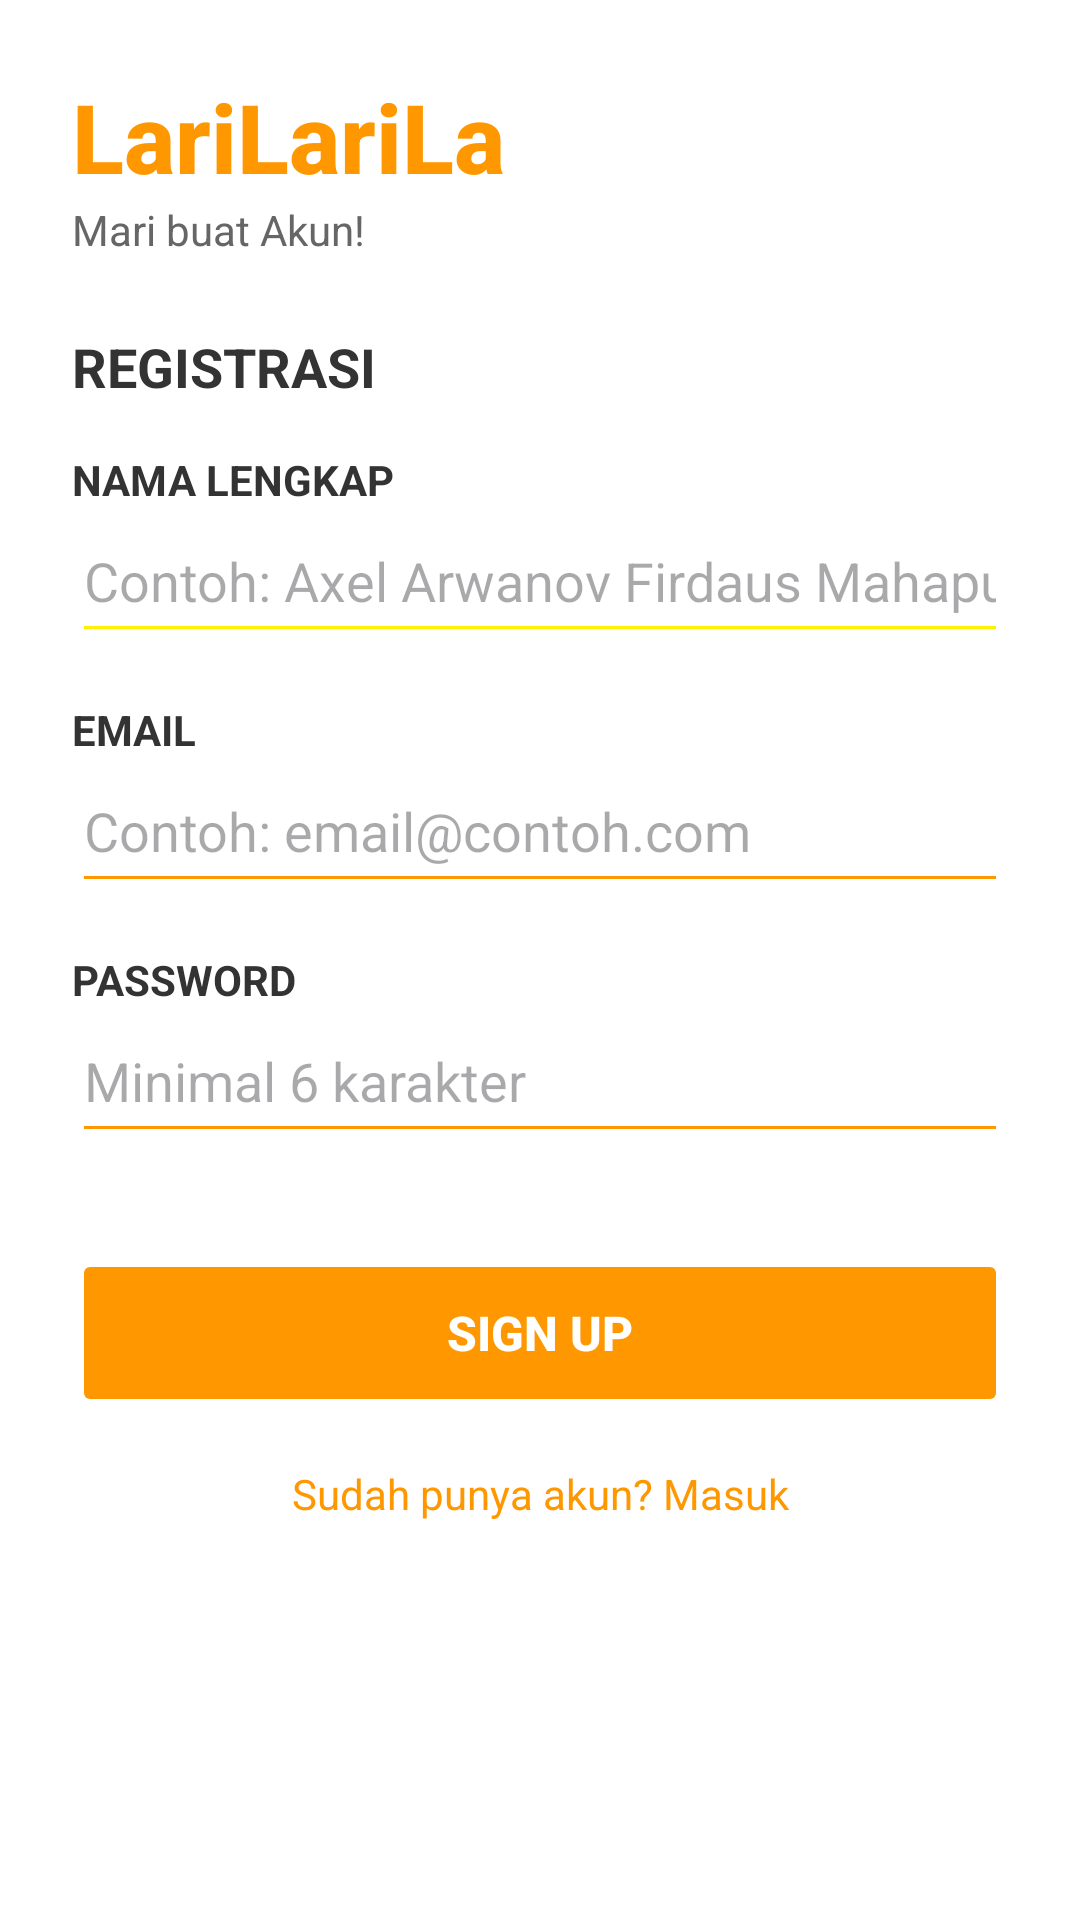

The Android layout XML behind this screen, and the referenced resources:
<!-- AndroidManifest.xml: application theme Theme.LariLari -->
<!-- res/layout/fragment_registrasi.xml -->
<?xml version="1.0" encoding="utf-8"?>
<LinearLayout xmlns:android="http://schemas.android.com/apk/res/android"
    xmlns:app="http://schemas.android.com/apk/res-auto"
    android:layout_width="match_parent"
    android:layout_height="match_parent"
    android:orientation="vertical"
    android:padding="24dp"
    android:background="@android:color/white">

    
    <TextView
        android:layout_width="wrap_content"
        android:layout_height="wrap_content"
        android:text="LariLariLa"
        android:textColor="#FF9800"
        android:textSize="32sp"
        android:textStyle="bold"
        android:fontFamily="sans-serif-medium" />

    <TextView
        android:layout_width="wrap_content"
        android:layout_height="wrap_content"
        android:text="Mari buat Akun!"
        android:textColor="#666666"
        android:textSize="14sp"
        android:layout_marginBottom="24dp" />

    
    <TextView
        android:layout_width="wrap_content"
        android:layout_height="wrap_content"
        android:text="REGISTRASI"
        android:textColor="#333333"
        android:textSize="18sp"
        android:textStyle="bold"
        android:layout_marginBottom="16dp" />

    
    <TextView
        android:layout_width="wrap_content"
        android:layout_height="wrap_content"
        android:text="NAMA LENGKAP"
        android:textColor="#333333"
        android:textSize="14sp"
        android:textStyle="bold" />

    <EditText
        android:layout_width="match_parent"
        android:layout_height="wrap_content"
        android:hint="Contoh: Axel Arwanov Firdaus Mahaputra"
        android:inputType="textPersonName"
        android:paddingVertical="12dp"
        android:layout_marginBottom="16dp"
        android:backgroundTint="#FFF100" />

    
    <TextView
        android:layout_width="wrap_content"
        android:layout_height="wrap_content"
        android:text="EMAIL"
        android:textColor="#333333"
        android:textSize="14sp"
        android:textStyle="bold" />

    <EditText
        android:layout_width="match_parent"
        android:layout_height="wrap_content"
        android:hint="Contoh: email@contoh.com"
        android:inputType="textEmailAddress"
        android:paddingVertical="12dp"
        android:layout_marginBottom="16dp"
        android:backgroundTint="#FF9800"/>

    
    <TextView
        android:layout_width="wrap_content"
        android:layout_height="wrap_content"
        android:text="PASSWORD"
        android:textColor="#333333"
        android:textSize="14sp"
        android:textStyle="bold" />

    <EditText
        android:layout_width="match_parent"
        android:layout_height="wrap_content"
        android:hint="Minimal 6 karakter"
        android:inputType="textPassword"
        android:paddingVertical="12dp"
        android:layout_marginBottom="32dp"
        android:backgroundTint="#FF9800" />

    
    <Button
        android:layout_width="match_parent"
        android:layout_height="56dp"
        android:text="SIGN UP"
        android:textColor="@android:color/white"
        android:textSize="16sp"
        android:textStyle="bold"
        android:backgroundTint="#FF9800"
        app:cornerRadius="8dp"
        android:stateListAnimator="@null" />

    
    <TextView
        android:layout_width="match_parent"
        android:layout_height="wrap_content"
        android:text="Sudah punya akun? Masuk"
        android:textColor="#FF9800"
        android:textSize="14sp"
        android:gravity="center"
        android:layout_marginTop="16dp"
        android:clickable="true"
        android:focusable="true" />

</LinearLayout>
<!-- resources referenced by this layout -->
<resources>
  <style name="Theme.LariLari" parent="Base.Theme.LariLari" />
  <style name="Base.Theme.LariLari" parent="Theme.Material3.DayNight.NoActionBar">
          
          
      </style>
</resources>
